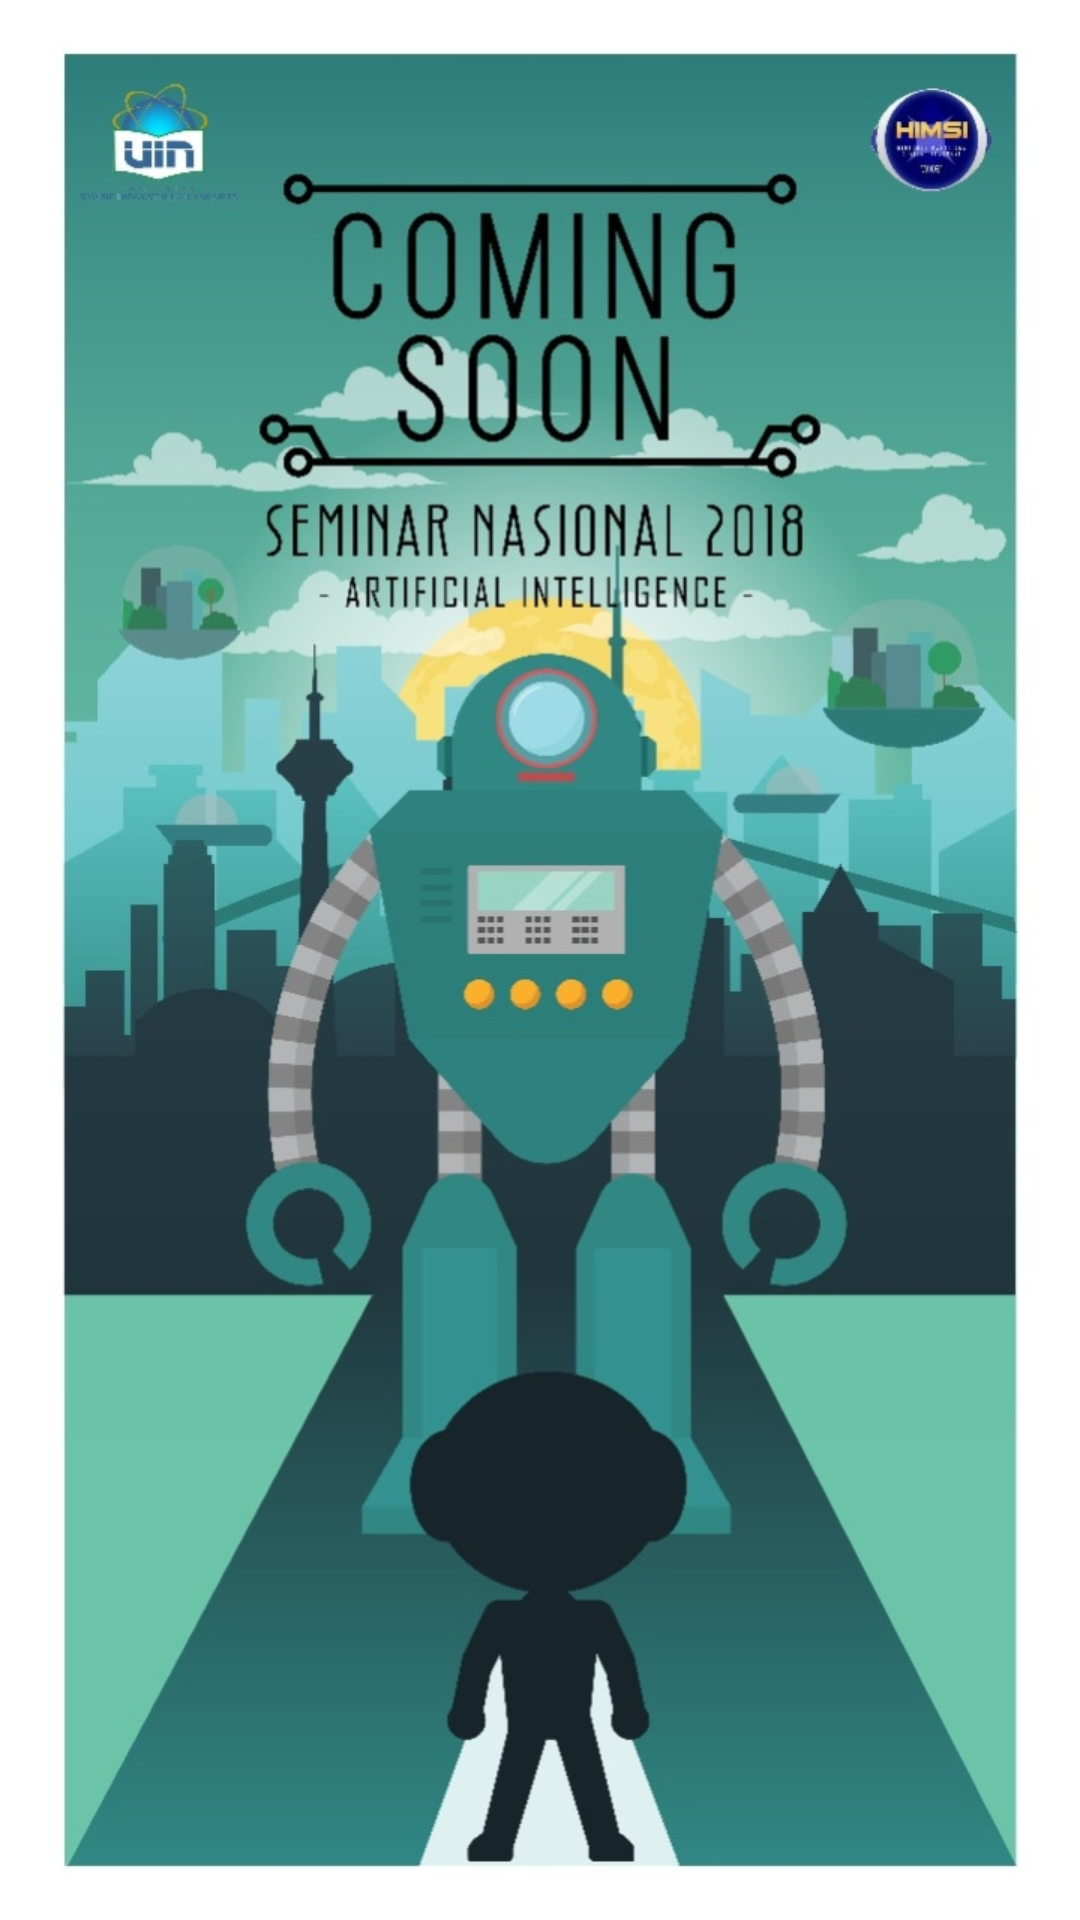

The Android layout XML behind this screen, and the referenced resources:
<!-- AndroidManifest.xml: application theme AppTheme -->
<!-- res/layout/activity_splash_screen.xml -->
<?xml version="1.0" encoding="utf-8"?>
<LinearLayout xmlns:android="http://schemas.android.com/apk/res/android"
    xmlns:app="http://schemas.android.com/apk/res-auto"
    xmlns:tools="http://schemas.android.com/tools"
    android:layout_width="match_parent"
    android:layout_height="match_parent"
    tools:context="com.example.newpc.qrcode.SplashScreen"
    android:background="@drawable/splashscreen"
    android:orientation="vertical">

</LinearLayout>
<!-- resources referenced by this layout -->
<resources>
  <!-- drawable splashscreen: jpg bitmap (drawable, 118991 bytes) -->
  <style name="AppTheme" parent="Theme.AppCompat.Light.DarkActionBar">
          
          <item name="colorPrimary">@color/colorPrimary</item>
          <item name="colorPrimaryDark">@color/colorPrimaryDark</item>
          <item name="colorAccent">@color/colorAccent</item>
      </style>
  <!-- not gathered from this repository: default colours our renderer supplied (Android Studio template values) -->
  <color name="colorPrimary">#FF6200EE</color>
  <color name="colorPrimaryDark">#FF3700B3</color>
  <color name="colorAccent">#FF03DAC5</color>
</resources>
